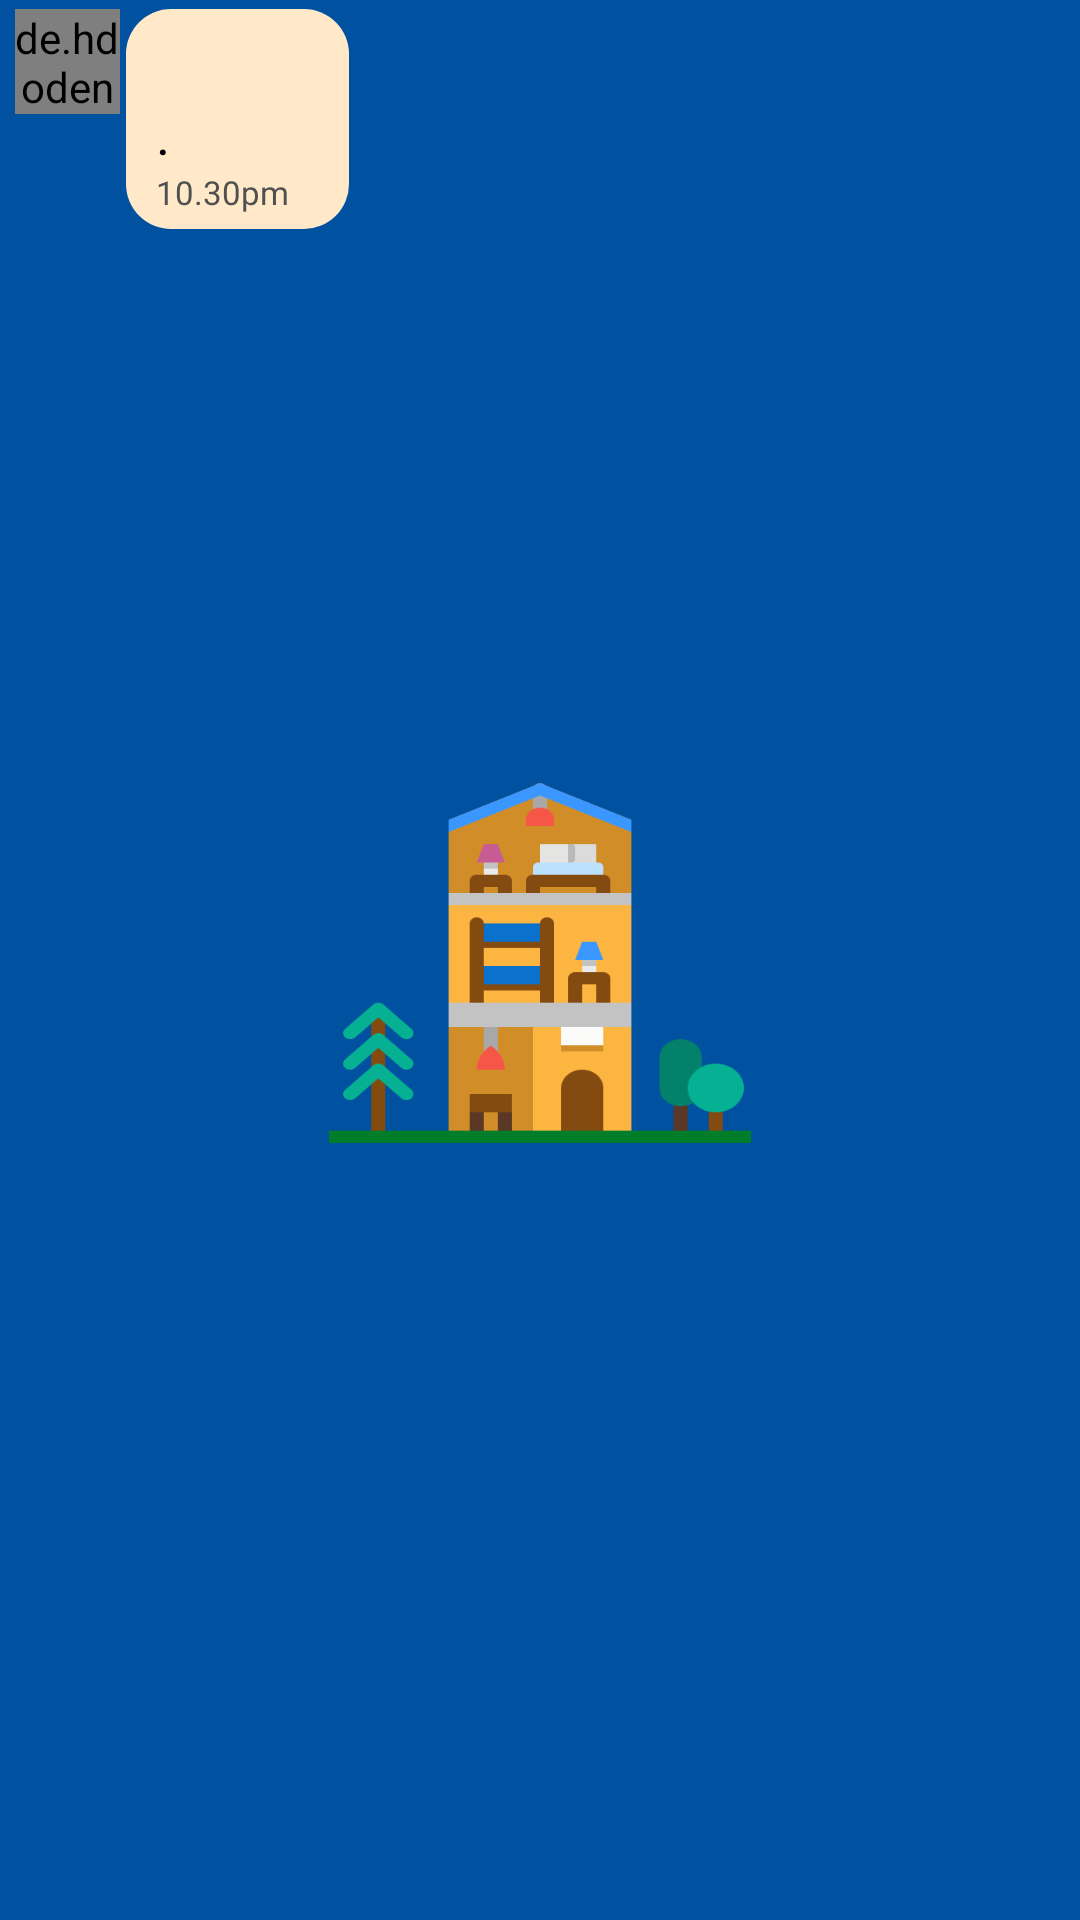

The Android layout XML behind this screen, and the referenced resources:
<!-- AndroidManifest.xml: application theme splash_scrn -->
<!-- res/layout/sample_massage_2.xml -->
<?xml version="1.0" encoding="utf-8"?>
<LinearLayout xmlns:android="http://schemas.android.com/apk/res/android"
    xmlns:app="http://schemas.android.com/apk/res-auto"
    android:layout_width="match_parent"
    android:layout_height="wrap_content"
    android:orientation="vertical">

    <LinearLayout
        android:layout_width="match_parent"
        android:layout_height="wrap_content"
        android:orientation="horizontal"
        android:padding="3dp">

        <LinearLayout
            android:layout_width="match_parent"
            android:layout_height="wrap_content"
            android:layout_marginRight="5dp"
            android:orientation="horizontal">


            <LinearLayout
                android:layout_width="wrap_content"
                android:layout_height="wrap_content"
                android:layout_marginLeft="2dp"
                android:layout_gravity="start"
                android:orientation="vertical">

                <de.hdodenhof.circleimageview.CircleImageView
                    android:id="@+id/massage_user_img_id"
                    android:background="@drawable/ripple_effect"
                    android:clickable="true"
                    android:layout_width="35dp"
                    android:layout_height="35dp"
                    android:src="@drawable/ic_baseline_head"
                    app:civ_border_color="#E6E6E6"
                    app:civ_border_width="1dp" />
            </LinearLayout>

            <LinearLayout
                android:id="@+id/massage_2_layout_id"
                android:layout_width="wrap_content"
                android:layout_height="wrap_content"
                android:background="@drawable/background_1"
                android:backgroundTint="#FFE9C8"
                android:layout_marginLeft="2dp"
                android:layout_marginRight="50dp"
                android:minHeight="50dp"
                android:minWidth="50dp"
                android:padding="5dp"
                android:orientation="vertical">
                <TextView
                    android:id="@+id/massage_user_name_id"
                    android:background="@drawable/ripple_effect"
                    android:layout_width="wrap_content"
                    android:layout_height="wrap_content"
                    android:clickable="true"
                    android:layout_marginLeft="5dp"
                    android:layout_marginRight="5dp"
                    android:textColor="@color/diu_blue_dark"
                    android:textSize="18dp"
                    android:textStyle="bold"
                    />
                <TextView
                    android:id="@+id/massage_2_massage_textvw_id"
                    android:layout_width="wrap_content"
                    android:layout_height="wrap_content"
                    android:layout_marginLeft="5dp"
                    android:layout_marginRight="5dp"
                    android:textColor="@color/black"
                    android:textSize="18dp"
                    android:text="."
                    />
                <TextView
                    android:id="@+id/massage_2_time_textvw_id"
                    android:layout_gravity="end"
                    android:layout_width="wrap_content"
                    android:layout_height="wrap_content"
                    android:layout_marginLeft="5dp"
                    android:layout_marginRight="15dp"
                    android:textColor="@color/grey"
                    android:textSize="11dp"
                    android:text="10.30pm"
                    />
            </LinearLayout>
        </LinearLayout>
    </LinearLayout>
</LinearLayout>
<!-- resources referenced by this layout -->
<resources>
  <color name="black">#FF000000</color>
  <color name="diu_blue_dark">#004383</color>
  <color name="grey">#505050</color>
  <!-- drawable background_1 (drawable) -->
  <?xml version="1.0" encoding="utf-8"?>
  <selector xmlns:android="http://schemas.android.com/apk/res/android">
      <item>
          <shape  android:shape="rectangle">
              <solid android:color="@color/white"/>
              <corners android:topLeftRadius="15dp" android:topRightRadius="15dp"
                  android:bottomLeftRadius="15dp" android:bottomRightRadius="15dp" />
          </shape>
  
      </item>
  </selector>
  <!-- drawable ic_baseline_head (drawable) -->
  <vector xmlns:android="http://schemas.android.com/apk/res/android"
      android:width="24dp"
      android:height="24dp"
      android:viewportWidth="24"
      android:viewportHeight="24"
      android:tint="@color/grey">
    <path
        android:fillColor="@android:color/white"
        android:pathData="M12,5.9c1.16,0 2.1,0.94 2.1,2.1s-0.94,2.1 -2.1,2.1S9.9,9.16 9.9,8s0.94,-2.1 2.1,-2.1m0,9c2.97,0 6.1,1.46 6.1,2.1v1.1L5.9,18.1L5.9,17c0,-0.64 3.13,-2.1 6.1,-2.1M12,4C9.79,4 8,5.79 8,8s1.79,4 4,4 4,-1.79 4,-4 -1.79,-4 -4,-4zM12,13c-2.67,0 -8,1.34 -8,4v3h16v-3c0,-2.66 -5.33,-4 -8,-4z"/>
  </vector>
  <!-- drawable ripple_effect (drawable) -->
  <?xml version="1.0" encoding="utf-8"?>
  <ripple xmlns:android="http://schemas.android.com/apk/res/android"
      android:color="#CDCDCD" >
      <item android:id="@android:id/mask" >
          <shape android:shape="rectangle" android:innerRadius="10dp">
              <solid android:color="#f5f5f5"/>
              <corners android:radius="15dp" />
          </shape>
      </item>
  
  </ripple>
  <style name="splash_scrn" parent="Theme.MaterialComponents.Light.NoActionBar">
          <item name="android:windowBackground">@drawable/splash_screen</item>
          <item name="android:statusBarColor">#FF1BD3AA</item>
      </style>
  <color name="white">#FFFFFFFF</color>
  <!-- drawable splash_screen (drawable) -->
  <?xml version="1.0" encoding="utf-8"?>
  <layer-list xmlns:android="http://schemas.android.com/apk/res/android">
  
      <item android:drawable="@color/diu_blue"/>
      <item android:drawable="@drawable/hostel_splash" android:gravity="center"
          android:height="130dp" android:width="150dp"/>
  
  </layer-list>
  <color name="diu_blue">#0051A0</color>
  <!-- drawable hostel_splash: png bitmap (drawable, 12530 bytes) -->
</resources>
